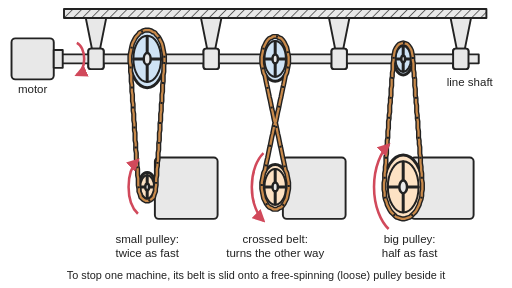
t = 0.00 s
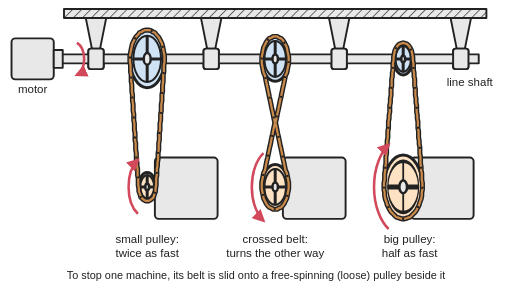
t = 1.50 s
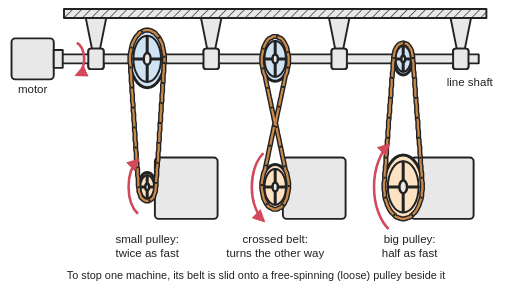
t = 3.00 s
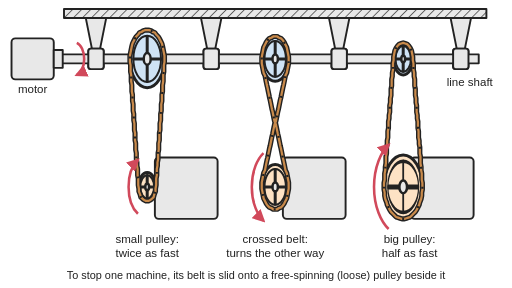
t = 4.50 s

The animated SVG that drew these frames (rendered in a browser with its animation timeline set to each time). Animation: 9 SMIL elements (animate=3,animateTransform=6); one cycle of 6.00 s, repeats indefinitely.

<svg xmlns="http://www.w3.org/2000/svg" viewBox="0 0 800 450" width="800" height="450" role="img">
<title>A line shaft: one long shaft under the ceiling, turned by a motor at one end, carries three pulleys, and each pulley drives a belt down to its own machine: a big pulley driving a small one makes the first machine turn twice as fast, a crossed belt makes the second turn the other way, and a small pulley driving a big one makes the third turn at half speed. Animated: the shaft and all three machines turn together, each at its own speed and direction, with the belts running round.</title>
<rect width="800" height="450" fill="#ffffff"/>
<defs>
<marker id="ah" viewBox="0 0 10 10" refX="8" refY="5" markerWidth="5" markerHeight="5" orient="auto-start-reverse"><path d="M0,0 L10,5 L0,10 z" fill="#d1495b"/></marker>
<pattern id="hatch" width="10" height="10" patternUnits="userSpaceOnUse" patternTransform="rotate(45)"><rect width="10" height="10" fill="#e8e8e8"/><line x1="0" y1="0" x2="0" y2="10" stroke="#222" stroke-width="2"/></pattern>
</defs>
<g stroke="#222" stroke-width="3" stroke-linejoin="round" stroke-linecap="round">
<rect x="100" y="14" width="660" height="14" fill="url(#hatch)"/>
<path d="M134,28 L144,78 L156,78 L166,28 Z" fill="#e8e8e8"/><rect x="138" y="76" width="24" height="32" rx="4" fill="#e8e8e8"/>
<path d="M314,28 L324,78 L336,78 L346,28 Z" fill="#e8e8e8"/><rect x="318" y="76" width="24" height="32" rx="4" fill="#e8e8e8"/>
<path d="M514,28 L524,78 L536,78 L546,28 Z" fill="#e8e8e8"/><rect x="518" y="76" width="24" height="32" rx="4" fill="#e8e8e8"/>
<path d="M704,28 L714,78 L726,78 L736,28 Z" fill="#e8e8e8"/><rect x="708" y="76" width="24" height="32" rx="4" fill="#e8e8e8"/>
<rect x="96" y="85" width="652" height="14" fill="#e8e8e8"/>
<rect x="138" y="76" width="24" height="32" rx="4" fill="#e8e8e8"/>
<rect x="318" y="76" width="24" height="32" rx="4" fill="#e8e8e8"/>
<rect x="518" y="76" width="24" height="32" rx="4" fill="#e8e8e8"/>
<rect x="708" y="76" width="24" height="32" rx="4" fill="#e8e8e8"/>
<rect x="18" y="60" width="66" height="64" rx="6" fill="#e8e8e8"/><rect x="84" y="78" width="14" height="28" fill="#e8e8e8"/>
<rect x="242" y="246" width="98" height="96" rx="6" fill="#e8e8e8"/><rect x="226" y="286" width="18" height="12" fill="#e8e8e8"/>
<rect x="442" y="246" width="98" height="96" rx="6" fill="#e8e8e8"/><rect x="426" y="286" width="18" height="12" fill="#e8e8e8"/>
<rect x="642" y="246" width="98" height="96" rx="6" fill="#e8e8e8"/><rect x="626" y="286" width="18" height="12" fill="#e8e8e8"/>
<g transform="translate(230,92) scale(0.6,1)"><circle r="45" fill="#cfe3f5" stroke-width="3" vector-effect="non-scaling-stroke"/><g><animateTransform attributeName="transform" type="rotate" dur="6.0s" repeatCount="indefinite" values="0 0 0;720 0 0" calcMode="linear"/><circle r="36" fill="none" stroke-width="2" vector-effect="non-scaling-stroke"/><line x1="0" y1="0" x2="35.1" y2="0" stroke-width="3" vector-effect="non-scaling-stroke"/><line x1="0" y1="0" x2="0" y2="35.1" stroke-width="3" vector-effect="non-scaling-stroke"/><line x1="0" y1="0" x2="-35.1" y2="0" stroke-width="3" vector-effect="non-scaling-stroke"/><line x1="0" y1="0" x2="0" y2="-35.1" stroke-width="3" vector-effect="non-scaling-stroke"/></g><circle r="9" fill="#e8e8e8" stroke-width="2.5" vector-effect="non-scaling-stroke"/></g>
<g transform="translate(230,292) scale(0.6,1)"><circle r="22.5" fill="#fde2c4" stroke-width="3" vector-effect="non-scaling-stroke"/><g><animateTransform attributeName="transform" type="rotate" dur="6.0s" repeatCount="indefinite" values="0 0 0;1440 0 0" calcMode="linear"/><circle r="18" fill="none" stroke-width="2" vector-effect="non-scaling-stroke"/><line x1="0" y1="0" x2="17.6" y2="0" stroke-width="3" vector-effect="non-scaling-stroke"/><line x1="0" y1="0" x2="0" y2="17.6" stroke-width="3" vector-effect="non-scaling-stroke"/><line x1="0" y1="0" x2="-17.6" y2="0" stroke-width="3" vector-effect="non-scaling-stroke"/><line x1="0" y1="0" x2="0" y2="-17.6" stroke-width="3" vector-effect="non-scaling-stroke"/></g><circle r="5" fill="#e8e8e8" stroke-width="2.5" vector-effect="non-scaling-stroke"/></g>
<defs><path id="belt230" d="M257,97 256,102 256,107 256,112 255,117 255,122 255,127 254,133 254,138 254,143 253,148 253,153 253,158 252,163 252,168 252,173 251,178 251,183 251,188 250,193 250,198 250,203 249,208 249,214 249,219 248,224 248,229 248,234 247,239 247,244 247,249 246,254 246,259 245,264 245,269 245,274 244,279 244,284 244,289 243,295 243,299 241,304 240,308 237,311 234,313 232,314 228,314 226,313 223,311 220,308 219,304 217,299 217,295 216,289 216,284 216,279 215,274 215,269 215,264 214,259 214,254 213,249 213,244 213,239 212,234 212,229 212,224 211,219 211,214 211,208 210,203 210,198 210,193 209,188 209,183 209,178 208,173 208,168 208,163 207,158 207,153 207,148 206,143 206,138 206,133 205,127 205,122 205,117 204,112 204,107 204,102 203,97 203,92 203,87 204,82 205,77 206,72 207,68 209,64 211,60 213,57 216,54 218,51 221,50 224,48 227,47 230,47 233,47 236,48 239,50 242,51 244,54 247,57 249,60 251,64 253,68 254,72 255,77 256,82 257,87 257,92Z"/></defs><use href="#belt230" fill="none" stroke-width="8"/><use href="#belt230" fill="none" stroke="#c98a4b" stroke-width="3.5"/><use href="#belt230" fill="none" stroke="#222" stroke-width="3.5" stroke-dasharray="3 28.416" stroke-linecap="butt"><animate attributeName="stroke-dashoffset" dur="6.0s" repeatCount="indefinite" values="0;-565.5" calcMode="linear"/></use>
<g transform="translate(430,92) scale(0.6,1)"><circle r="35" fill="#cfe3f5" stroke-width="3" vector-effect="non-scaling-stroke"/><g><animateTransform attributeName="transform" type="rotate" dur="6.0s" repeatCount="indefinite" values="0 0 0;720 0 0" calcMode="linear"/><circle r="28" fill="none" stroke-width="2" vector-effect="non-scaling-stroke"/><line x1="0" y1="0" x2="27.3" y2="0" stroke-width="3" vector-effect="non-scaling-stroke"/><line x1="0" y1="0" x2="0" y2="27.3" stroke-width="3" vector-effect="non-scaling-stroke"/><line x1="0" y1="0" x2="-27.3" y2="0" stroke-width="3" vector-effect="non-scaling-stroke"/><line x1="0" y1="0" x2="0" y2="-27.3" stroke-width="3" vector-effect="non-scaling-stroke"/></g><circle r="7" fill="#e8e8e8" stroke-width="2.5" vector-effect="non-scaling-stroke"/></g>
<g transform="translate(430,292) scale(0.6,1)"><circle r="35" fill="#fde2c4" stroke-width="3" vector-effect="non-scaling-stroke"/><g><animateTransform attributeName="transform" type="rotate" dur="6.0s" repeatCount="indefinite" values="0 0 0;-720 0 0" calcMode="linear"/><circle r="28" fill="none" stroke-width="2" vector-effect="non-scaling-stroke"/><line x1="0" y1="0" x2="27.3" y2="0" stroke-width="3" vector-effect="non-scaling-stroke"/><line x1="0" y1="0" x2="0" y2="27.3" stroke-width="3" vector-effect="non-scaling-stroke"/><line x1="0" y1="0" x2="-27.3" y2="0" stroke-width="3" vector-effect="non-scaling-stroke"/><line x1="0" y1="0" x2="0" y2="-27.3" stroke-width="3" vector-effect="non-scaling-stroke"/></g><circle r="7" fill="#e8e8e8" stroke-width="2.5" vector-effect="non-scaling-stroke"/></g>
<defs><path id="belt430" d="M450,104 449,109 448,114 446,118 445,123 444,128 443,133 442,137 441,142 440,147 439,152 438,156 437,161 436,166 435,171 434,175 433,180 432,185 431,190 429,194 428,199 427,204 426,209 425,213 424,218 423,223 422,228 421,232 420,237 419,242 418,247 417,251 416,256 415,261 414,266 412,270 411,275 410,280 409,285 409,290 409,295 410,300 411,305 412,310 414,314 416,318 418,321 421,324 424,325 427,327 430,327 433,327 436,325 439,324 442,321 444,318 446,314 448,310 449,305 450,300 451,295 451,290 451,285 450,280 449,275 448,270 446,266 445,261 444,256 443,251 442,247 441,242 440,237 439,232 438,228 437,223 436,218 435,213 434,209 433,204 432,199 431,194 429,190 428,185 427,180 426,175 425,171 424,166 423,161 422,156 421,152 420,147 419,142 418,137 417,133 416,128 415,123 414,118 412,114 411,109 410,104 409,99 409,94 409,89 410,84 411,79 412,74 414,70 416,66 418,63 421,60 424,59 427,57 430,57 433,57 436,59 439,60 442,63 444,66 446,70 448,74 449,79 450,84 451,89 451,94 451,99Z"/></defs><use href="#belt430" fill="none" stroke-width="8"/><use href="#belt430" fill="none" stroke="#c98a4b" stroke-width="3.5"/><use href="#belt430" fill="none" stroke="#222" stroke-width="3.5" stroke-dasharray="3 28.416" stroke-linecap="butt"><animate attributeName="stroke-dashoffset" dur="6.0s" repeatCount="indefinite" values="0;-439.8" calcMode="linear"/></use>
<g transform="translate(630,92) scale(0.6,1)"><circle r="25" fill="#cfe3f5" stroke-width="3" vector-effect="non-scaling-stroke"/><g><animateTransform attributeName="transform" type="rotate" dur="6.0s" repeatCount="indefinite" values="0 0 0;720 0 0" calcMode="linear"/><circle r="20" fill="none" stroke-width="2" vector-effect="non-scaling-stroke"/><line x1="0" y1="0" x2="19.5" y2="0" stroke-width="3" vector-effect="non-scaling-stroke"/><line x1="0" y1="0" x2="0" y2="19.5" stroke-width="3" vector-effect="non-scaling-stroke"/><line x1="0" y1="0" x2="-19.5" y2="0" stroke-width="3" vector-effect="non-scaling-stroke"/><line x1="0" y1="0" x2="0" y2="-19.5" stroke-width="3" vector-effect="non-scaling-stroke"/></g><circle r="5" fill="#e8e8e8" stroke-width="2.5" vector-effect="non-scaling-stroke"/></g>
<g transform="translate(630,292) scale(0.6,1)"><circle r="50" fill="#fde2c4" stroke-width="3" vector-effect="non-scaling-stroke"/><g><animateTransform attributeName="transform" type="rotate" dur="6.0s" repeatCount="indefinite" values="0 0 0;360 0 0" calcMode="linear"/><circle r="40" fill="none" stroke-width="2" vector-effect="non-scaling-stroke"/><line x1="0" y1="0" x2="39" y2="0" stroke-width="3" vector-effect="non-scaling-stroke"/><line x1="0" y1="0" x2="0" y2="39" stroke-width="3" vector-effect="non-scaling-stroke"/><line x1="0" y1="0" x2="-39" y2="0" stroke-width="3" vector-effect="non-scaling-stroke"/><line x1="0" y1="0" x2="0" y2="-39" stroke-width="3" vector-effect="non-scaling-stroke"/></g><circle r="10" fill="#e8e8e8" stroke-width="2.5" vector-effect="non-scaling-stroke"/></g>
<defs><path id="belt630" d="M645,89 645,94 646,99 646,104 646,109 647,114 647,119 648,124 648,129 648,134 649,139 649,144 649,149 650,154 650,160 651,165 651,170 651,175 652,180 652,185 653,190 653,195 653,200 654,205 654,210 654,215 655,220 655,225 656,230 656,235 656,240 657,245 657,250 657,255 658,261 658,266 659,271 659,276 659,281 660,286 660,291 660,296 659,301 659,306 658,311 656,316 655,320 653,324 651,328 649,331 646,334 643,337 641,339 638,340 635,341 632,342 628,342 625,341 622,340 619,339 617,337 614,334 611,331 609,328 607,324 605,320 604,316 602,311 601,306 601,301 600,296 600,291 600,286 601,281 601,276 601,271 602,266 602,261 603,255 603,250 603,245 604,240 604,235 604,230 605,225 605,220 606,215 606,210 606,205 607,200 607,195 607,190 608,185 608,180 609,175 609,170 609,165 610,160 610,154 611,149 611,144 611,139 612,134 612,129 612,124 613,119 613,114 614,109 614,104 614,99 615,94 615,89 616,84 617,79 619,75 621,72 624,69 627,68 630,67 633,68 636,69 639,72 641,75 643,79 644,84Z"/></defs><use href="#belt630" fill="none" stroke-width="8"/><use href="#belt630" fill="none" stroke="#c98a4b" stroke-width="3.5"/><use href="#belt630" fill="none" stroke="#222" stroke-width="3.5" stroke-dasharray="3 28.416" stroke-linecap="butt"><animate attributeName="stroke-dashoffset" dur="6.0s" repeatCount="indefinite" values="0;-314.2" calcMode="linear"/></use>
</g>
<g stroke="#d1495b" stroke-width="4" fill="none" marker-end="url(#ah)">
<path d="M120,66.9 A15.6,26 0 0 1 120,117.1"/>
<path d="M215.5,334 A29.1,48.5 0 0 1 215.4,250"/>
<path d="M411.7,239.2 A36.6,61 0 0 0 411.7,344.8"/>
<path d="M607.2,357.8 A45.6,76 0 0 1 607.2,226.2"/>
</g>
<g font-family="Arial, Helvetica, sans-serif" font-size="18" fill="#222" text-anchor="middle">
<text x="51" y="146">motor</text>
<text x="770" y="134" text-anchor="end">line shaft</text>
<text x="230" y="380">small pulley:</text><text x="230" y="401">twice as fast</text>
<text x="430" y="380">crossed belt:</text><text x="430" y="401">turns the other way</text>
<text x="640" y="380">big pulley:</text><text x="640" y="401">half as fast</text>
<text x="400" y="436" font-size="17">To stop one machine, its belt is slid onto a free-spinning (loose) pulley beside it</text>
</g>
</svg>
